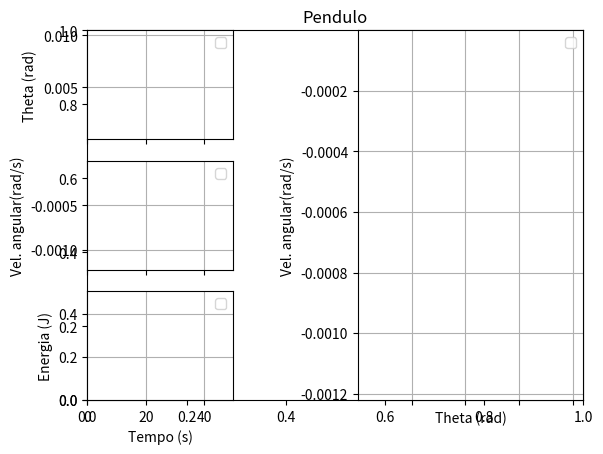

Write Python code to recreate this figure. (Note: this script raises an exception after producing the figure.)
#!/usr/bin/env python
# -*- coding: utf-8 -*-

import matplotlib.pyplot as plt 
import numpy as np
from matplotlib import animation as animation
import math

#definindo a classe
class Pendulo:
#inicialização
	def __init__(self, l, massa, x, v): #theta = x - theta ponto = v
		self.l= l
		self.m= massa
		self.x= x
		self.v= v
		self.w2= g/l
		self.e = 0.5*massa*(l*v)**2+m*g*l*(1-math.cos(x)) #energia
#aceleração
	def a(self, x, v):
		return -2*v*self.w2**(1/2) -x*self.w2
#movimentação]
	def move(self, t):
		at= self.a(self.x, self.v)
		self.x= self.x + self.v*dt + 0.5*at*(dt**2)
		atem= self.a(self.x, self.v)
		vtem= self.v + 0.5*(at+atem)*dt
		atem= self.a(self.x, vtem)
		self.v= self.v + 0.5*(at+atem)*dt
		self.at= self.a(self.x, self.v)
		self.e = 0.5*self.m*(self.l*self.v)**2 +(self.m*g*self.l*(1-math.cos(self.x)))
#declaração das variáveis
g= 9.8
l= 98		#comprimento do pêndulo
m= 10		#massa do pêndulo (valor arbitrário)
dt= 0.1
t= 0
#objeto
p = Pendulo(l, m, 10**-2, 0) #theta inicial = PI/20
#arrays
tmax= 50
t= np.arange(0, tmax, dt)
x= np.zeros(t.size)
v= np.zeros(t.size)
e= np.zeros(t.size)
x[0]= p.x
v[0]= p.v
e[0]= p.e

for i in range(t.size):
	p.move(t[i])
	x[i]= p.x
	v[i]= p.v
	e[i]= p.e
	
#masterização dos gráficos
fig = plt.figure()
plt.title('Pendulo', fontsize=12)
#gráfico 1
XT=fig.add_subplot(331, xlim=(0, tmax), ylim=(min(x)*1.05, max(x)*1.05))
XT.xaxis.grid(True)
XT.yaxis.grid(True)
plt.setp(XT.get_xticklabels(), visible=False)
#plt.xlabel('Tempo (s)')
plt.ylabel('Theta (rad)')
line1, = XT.plot([], [], 'g-', lw=0.5)
plt.legend(loc='upper right')
#gráfico 2
VT=fig.add_subplot(334, xlim=(0, tmax), ylim=(min(v)*1.05, max(v)*1.05))
VT.xaxis.grid(True)
VT.yaxis.grid(True)
plt.setp(VT.get_xticklabels(), visible=False)
#plt.xlabel('Tempo(s)')
plt.ylabel('Vel. angular(rad/s)')
line2, = VT.plot([], [], 'r-', lw=0.5)
plt.legend(loc='upper right')
#gráfico 3
ET=fig.add_subplot(337, xlim=(0, tmax), ylim=(min(e)*1.05, max(e)*1.05))
ET.xaxis.grid(True)
ET.yaxis.grid(True)
plt.xlabel('Tempo (s)')
plt.ylabel('Energia (J)')
line3, = ET.plot([], [], 'c-', lw=0.5)
plt.legend(loc='upper right')
#gráfico 4
VX=fig.add_subplot(122, xlim=(min(x)*1.05, max(x)*1.05), ylim=(min(v)*1.05, max(v)*1.05))
VX.xaxis.grid(True)
VX.yaxis.grid(True)
plt.setp(VX.get_xticklabels(), visible=False)
plt.xlabel('Theta (rad)')
plt.ylabel('Vel. angular(rad/s)')
line4, = VX.plot([], [], 'b-', lw=0.5)
plt.legend(loc='upper right')

#animação
def init():
	line1.set_data([],[])
	line2.set_data([],[])
	line3.set_data([],[])
	line4.set_data([],[])
	return line1, line2, line3, line4,
def animate(i):
	tt= t[:i]
	xx= x[:i]
	vv= v[:i]
	ee= e[:i]
	line1.set_data(tt, xx)
	line2.set_data(tt, vv)
	line3.set_data(tt, ee)
	line4.set_data(xx, vv)
	return line1, line2, line3, line4,
#execução da animação
anim= animation.FuncAnimation(fig, animate, init_func= init, frames= t.size,
interval= 20, blit= True, repeat= False)
#salvar animação
anim.save('pendulo.mp4', fps=30, extra_args=['-vcodec', 'libx264'])
#mostrar animação
plt.show()




